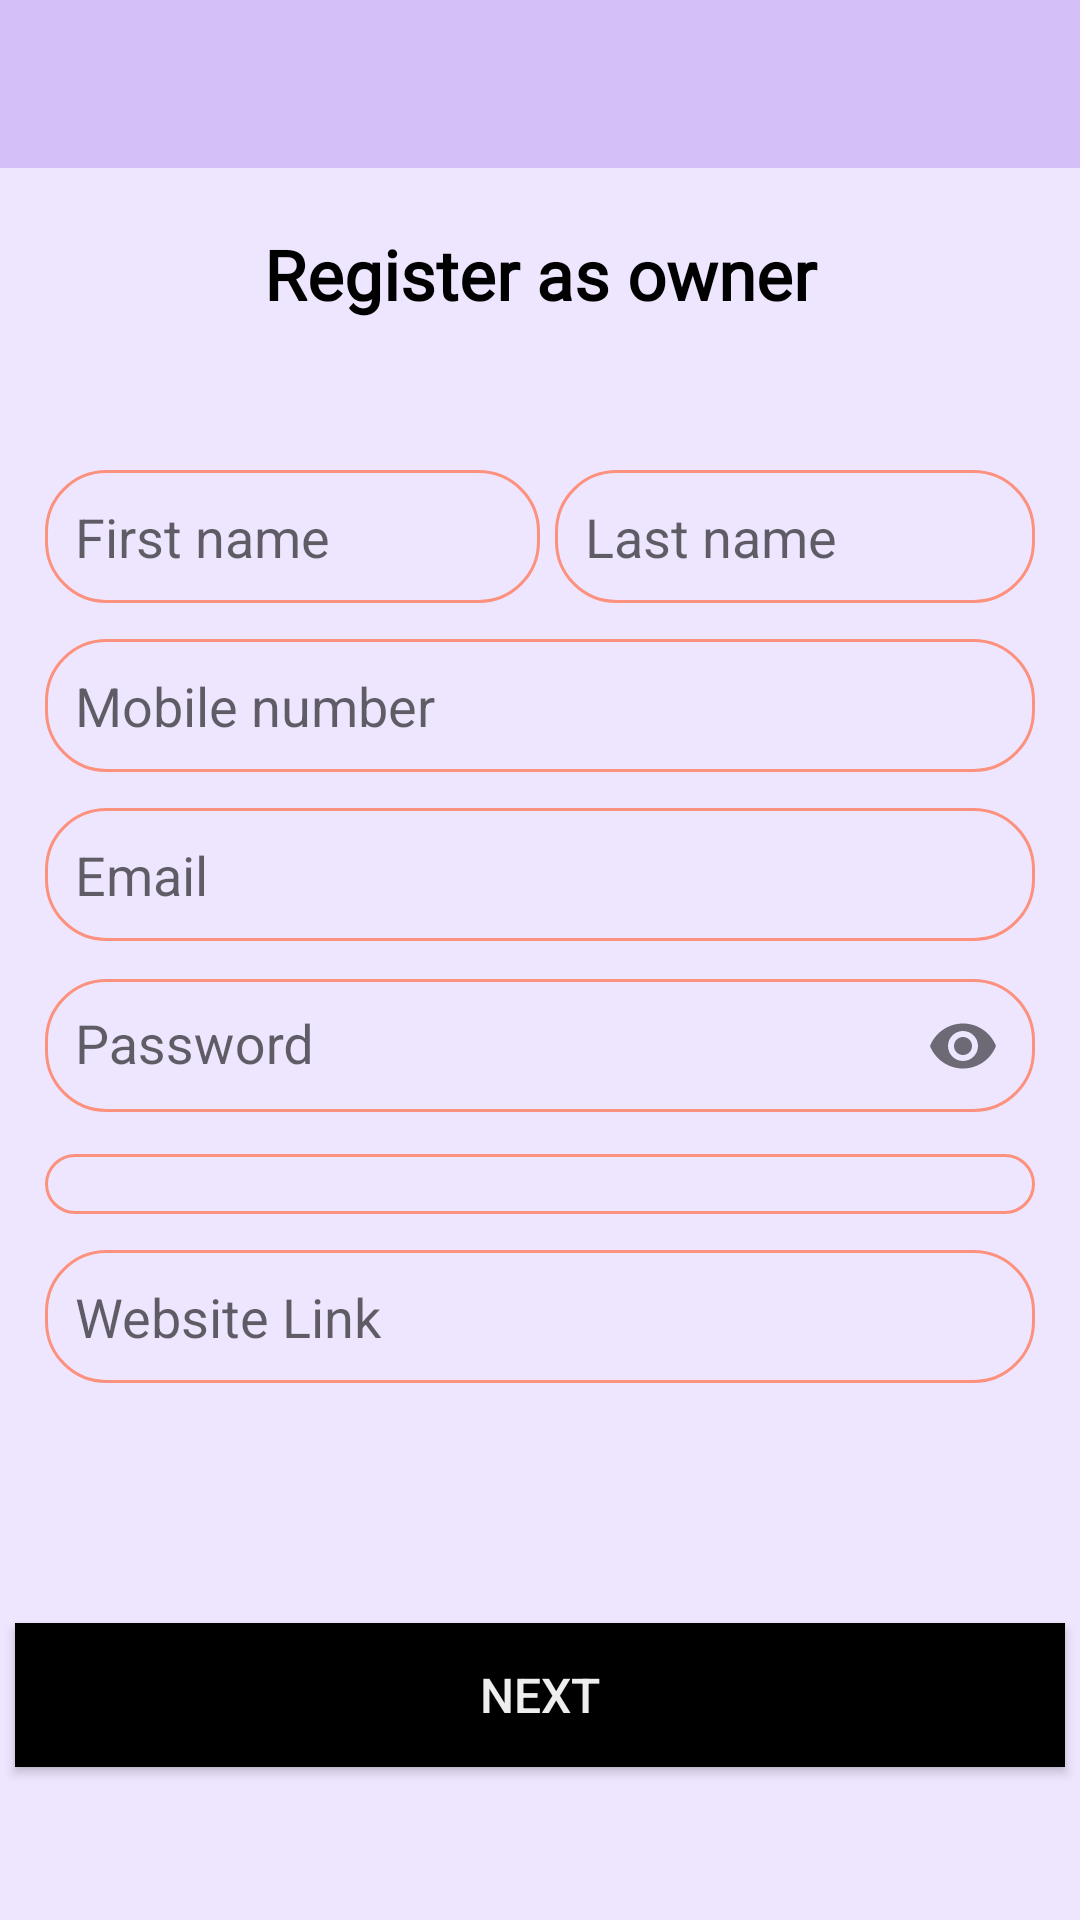

The Android layout XML behind this screen, and the referenced resources:
<!-- AndroidManifest.xml: application theme AppTheme -->
<!-- res/layout/activity_owner_signup.xml -->
<?xml version="1.0" encoding="utf-8"?>
<RelativeLayout xmlns:android="http://schemas.android.com/apk/res/android"
    xmlns:app="http://schemas.android.com/apk/res-auto"
    xmlns:tools="http://schemas.android.com/tools"
    android:layout_width="match_parent"
    android:layout_height="match_parent"
    android:background="@color/background"
    tools:context=".ownerSignup">
    <androidx.appcompat.widget.Toolbar
        android:id="@+id/toolbar"
        android:layout_width="match_parent"
        android:layout_height="wrap_content"
        android:onClick="backToSignup"
        android:background="@color/colorPrimary"
        android:minHeight="?attr/actionBarSize"
        app:theme="@style/ThemeOverlay.AppCompat.Dark"/>

    <TextView
        android:fontFamily="@font/caveat_brush"
        android:id="@+id/ShowRegister"
        android:layout_below="@id/toolbar"
        android:layout_marginTop="20dp"
        android:layout_width="match_parent"
        android:layout_height="wrap_content"
        android:text="Register as owner"
        android:textStyle="bold"
        android:textSize="23dp"
        android:textAlignment="center"
        android:textColor="#000"/>
    <LinearLayout
        android:id="@+id/name"
        android:layout_width="fill_parent"
        android:layout_height="wrap_content"
        android:layout_below="@id/ShowRegister"
        android:orientation="horizontal"
        android:layout_marginHorizontal="15dp"
        android:layout_marginTop="50dp">
        <EditText android:id="@+id/fname"
            android:layout_width="fill_parent"
            android:layout_height="wrap_content"
            android:layout_weight="1"
            android:background="@drawable/shape"
            android:hint="First name"
            android:padding="10dp"/>
        <EditText android:id="@+id/lname"
            android:layout_width="fill_parent"
            android:layout_height="wrap_content"
            android:layout_weight="1"
            android:hint="Last name"
            android:padding="10dp"
            android:background="@drawable/shape"
            android:layout_marginLeft="5dp"/>
    </LinearLayout>
    <EditText
        android:id="@+id/Mnumber"
        android:layout_below="@id/name"
        android:layout_marginTop="12dp"
        android:layout_marginHorizontal="15dp"
        android:layout_width="match_parent"
        android:layout_height="wrap_content"
        android:background="@drawable/shape"
        android:padding="10dp"
        android:inputType="phone"
        android:hint="Mobile number"/>
    <EditText
        android:id="@+id/email"
        android:layout_below="@id/Mnumber"
        android:layout_marginTop="12dp"
        android:layout_marginHorizontal="15dp"
        android:layout_width="match_parent"
        android:layout_height="wrap_content"
        android:background="@drawable/shape"
        android:padding="10dp"
        android:hint="Email"/>
    <com.google.android.material.textfield.TextInputLayout
        android:id="@+id/passwordinput"
        app:passwordToggleEnabled="true"
        android:layout_width="match_parent"
        android:layout_height="wrap_content"
        android:layout_below="@id/email">
    <EditText
        android:id="@+id/password"
        android:layout_below="@id/email"
        android:layout_marginTop="12dp"
        android:layout_marginHorizontal="15dp"
        android:layout_width="match_parent"
        android:layout_height="wrap_content"
        android:background="@drawable/shape"
        android:inputType="textPassword"
        android:padding="10dp"
        android:hint="Password"/>
    </com.google.android.material.textfield.TextInputLayout>
    <Spinner
        android:id="@+id/gender"
        android:layout_below="@id/passwordinput"
        android:layout_marginTop="12dp"
        android:layout_marginHorizontal="15dp"
        android:layout_width="match_parent"
        android:layout_height="wrap_content"
        android:background="@drawable/shape"
        android:clickable="true"
        android:paddingVertical="10dp"/>
    <EditText
        android:id="@+id/Website_link"
        android:layout_below="@id/gender"
        android:layout_marginTop="12dp"
        android:layout_marginHorizontal="15dp"
        android:layout_width="match_parent"
        android:layout_height="wrap_content"
        android:background="@drawable/shape"
        android:padding="10dp"
        android:hint="Website Link"/>
    <Button
        android:id="@+id/next"
        android:layout_below="@id/Website_link"
        android:layout_width="350dp"
        android:layout_marginTop="80dp"
        android:layout_height="wrap_content"
        android:text="Next"
        android:textSize="16dp"
        android:textAlignment="center"
        android:padding="5dp"
        android:onClick="shopdetails"
        android:layout_centerHorizontal="true"
        android:textColor="#eee"
        android:background="#000"/>
    <ProgressBar
        android:id="@+id/progressBar"
        android:layout_width="30dp"
        android:layout_height="30dp"
        android:layout_below="@id/next"
        android:layout_gravity="center|bottom"
        android:layout_marginBottom="20dp"
        android:visibility="gone" />
</RelativeLayout>
<!-- resources referenced by this layout -->
<resources>
  <color name="background">#eee6ff</color>
  <color name="colorPrimary">#d4bff9</color>
  <!-- drawable shape (drawable) -->
  <?xml version="1.0" encoding="utf-8"?>
  <shape
      xmlns:android="http://schemas.android.com/apk/res/android">
      android:thickness="0dp"
      android:shape="rectangle">
      <stroke android:width="1dp"
          android:color="#fc917e"/>
      <corners android:radius="20dp" />
  </shape>
  <style name="AppTheme" parent="Theme.AppCompat.Light.NoActionBar">
          
          <item name="colorPrimary">@color/colorPrimary</item>
          <item name="colorPrimaryDark">@color/colorPrimaryDark</item>
          <item name="colorAccent">@color/colorAccent</item>
      </style>
  <color name="colorPrimaryDark">#b794f6</color>
  <color name="colorAccent">#000000</color>
</resources>
